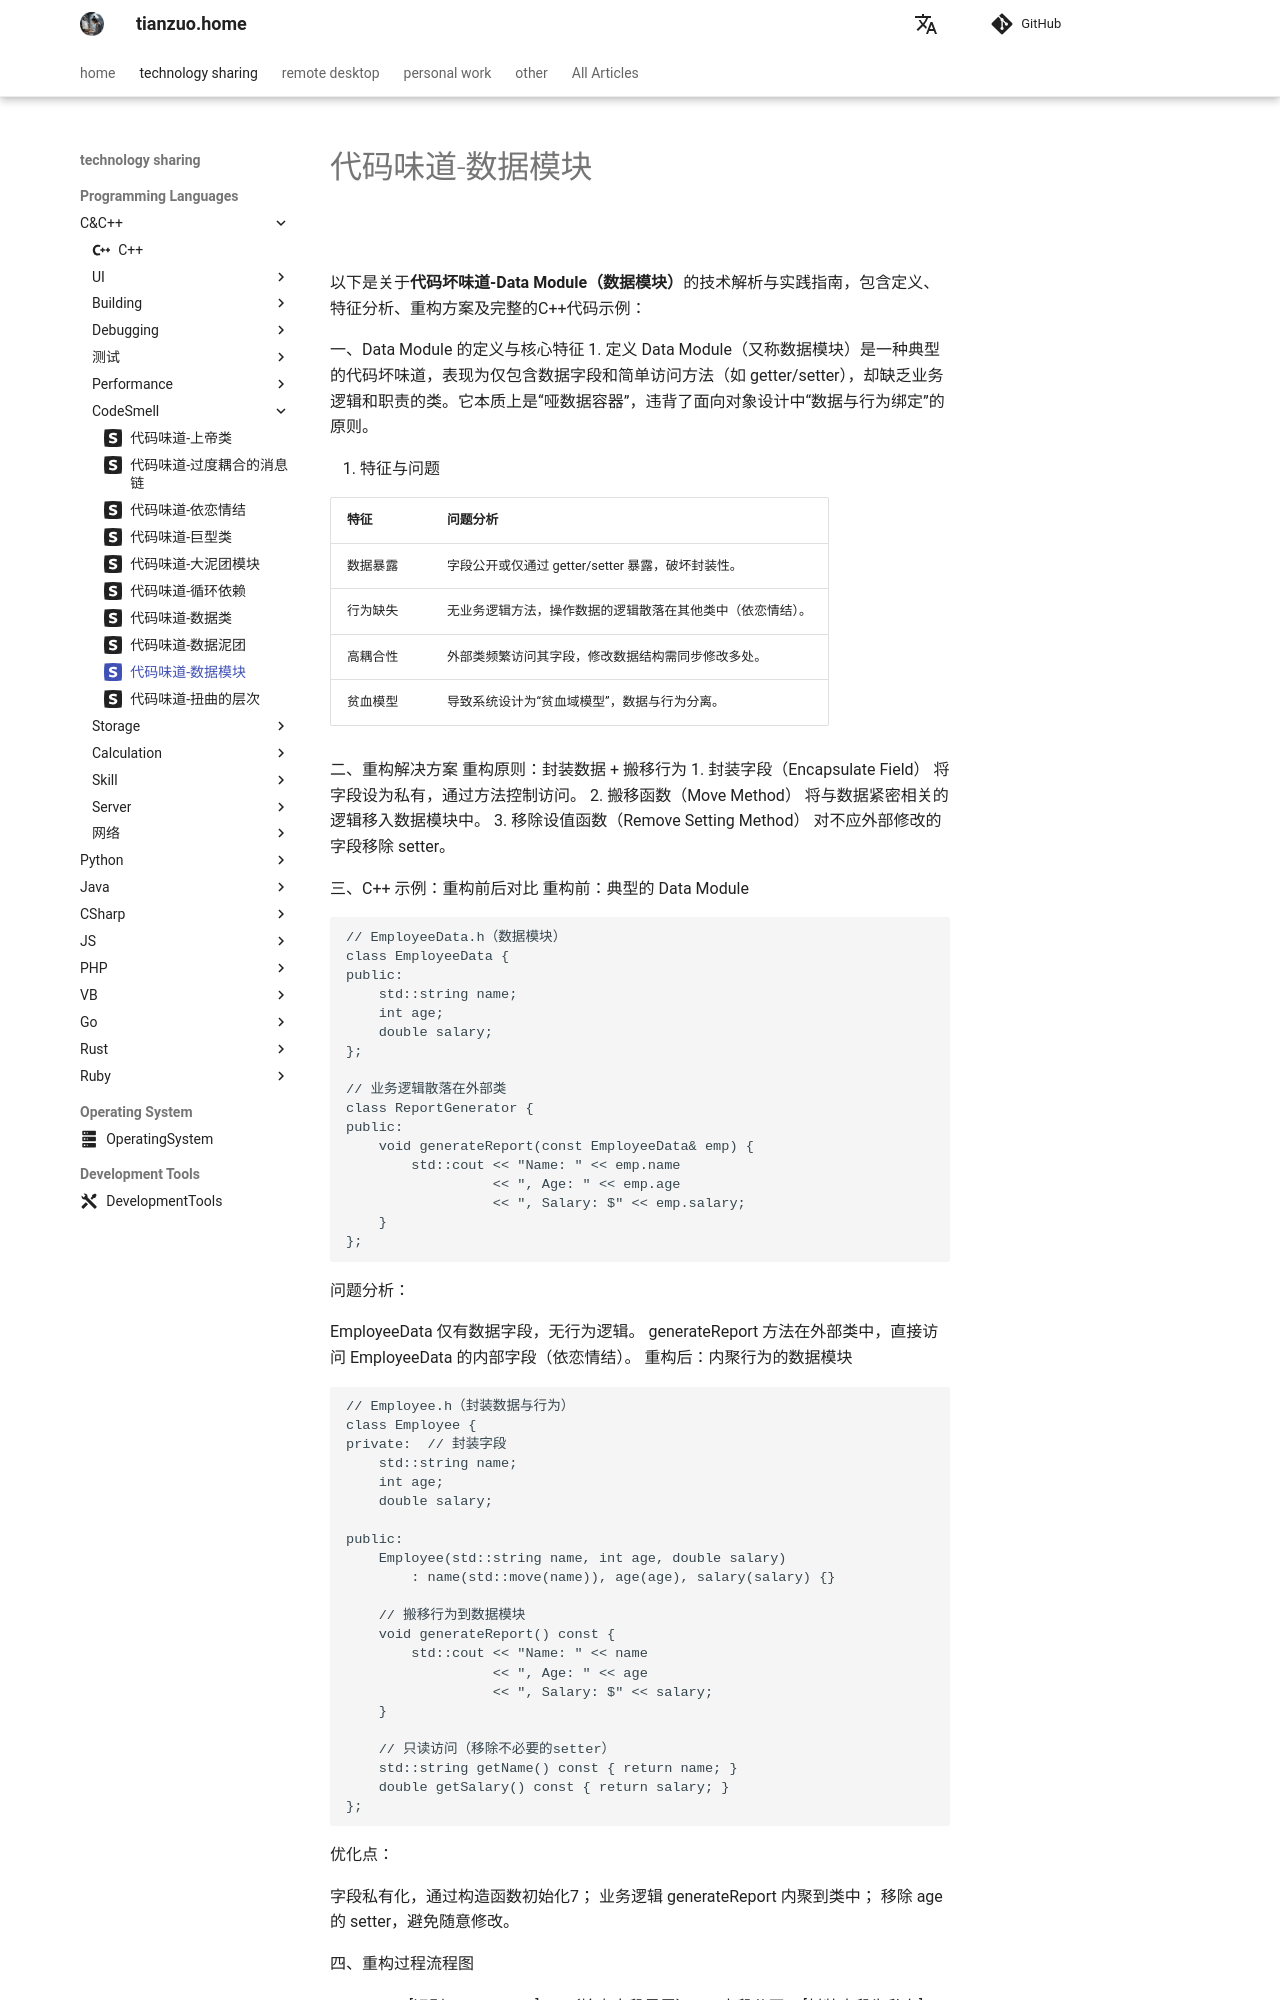

repository: zhengtianzuo/zhengtianzuo.github.io · page: en/technology/Cpp/047-CodeSmellDataModule/index.html · generator: mkdocs

---
icon: simple/sellfy
---

# 代码味道-数据模块

![](img/CodeSmellDataModule.png)

以下是关于**代码坏味道-Data Module（数据模块）**的技术解析与实践指南，包含定义、特征分析、重构方案及完整的C++代码示例：

一、Data Module 的定义与核心特征
1. 定义
Data Module（又称数据模块）是一种典型的代码坏味道，表现为仅包含数据字段和简单访问方法（如 getter/setter），却缺乏业务逻辑和职责的类。它本质上是“哑数据容器”，违背了面向对象设计中“数据与行为绑定”的原则。

2. 特征与问题

|特征|	问题分析|
|-|-|
|数据暴露	|字段公开或仅通过 getter/setter 暴露，破坏封装性。|
|行为缺失	|无业务逻辑方法，操作数据的逻辑散落在其他类中（依恋情结）。|
|高耦合性	|外部类频繁访问其字段，修改数据结构需同步修改多处。|
|贫血模型	|导致系统设计为“贫血域模型”，数据与行为分离。|

二、重构解决方案
重构原则：封装数据 + 搬移行为
1. 封装字段（Encapsulate Field）
将字段设为私有，通过方法控制访问。
2. 搬移函数（Move Method）
将与数据紧密相关的逻辑移入数据模块中。
3. 移除设值函数（Remove Setting Method）
对不应外部修改的字段移除 setter。

三、C++ 示例：重构前后对比
重构前：典型的 Data Module
~~~cpp
// EmployeeData.h（数据模块）
class EmployeeData {
public:
    std::string name;
    int age;
    double salary;
};
 
// 业务逻辑散落在外部类
class ReportGenerator {
public:
    void generateReport(const EmployeeData& emp) {
        std::cout << "Name: " << emp.name  
                  << ", Age: " << emp.age  
                  << ", Salary: $" << emp.salary; 
    }
};
~~~
问题分析：

EmployeeData 仅有数据字段，无行为逻辑。
generateReport 方法在外部类中，直接访问 EmployeeData 的内部字段（依恋情结）。
重构后：内聚行为的数据模块
~~~cpp
// Employee.h（封装数据与行为）
class Employee {
private:  // 封装字段
    std::string name;
    int age;
    double salary;
 
public:
    Employee(std::string name, int age, double salary) 
        : name(std::move(name)), age(age), salary(salary) {}
 
    // 搬移行为到数据模块
    void generateReport() const {
        std::cout << "Name: " << name 
                  << ", Age: " << age 
                  << ", Salary: $" << salary;
    }
 
    // 只读访问（移除不必要的setter）
    std::string getName() const { return name; }
    double getSalary() const { return salary; }
};
~~~
优化点：

字段私有化，通过构造函数初始化7；
业务逻辑 generateReport 内聚到类中；
移除 age 的 setter，避免随意修改。

四、重构过程流程图
~~~mermaid
graph TD
    A[识别Data Module] --> B{检查字段暴露}
    B -->|字段公开| C[封装字段为私有]
    B -->|依赖外部逻辑| D[查找依恋情结方法]
    D --> E[搬移方法到数据模块]
    C --> F[移除不必要setter]
    E --> G[验证行为内聚性]
    G --> H[重构完成]
~~~
